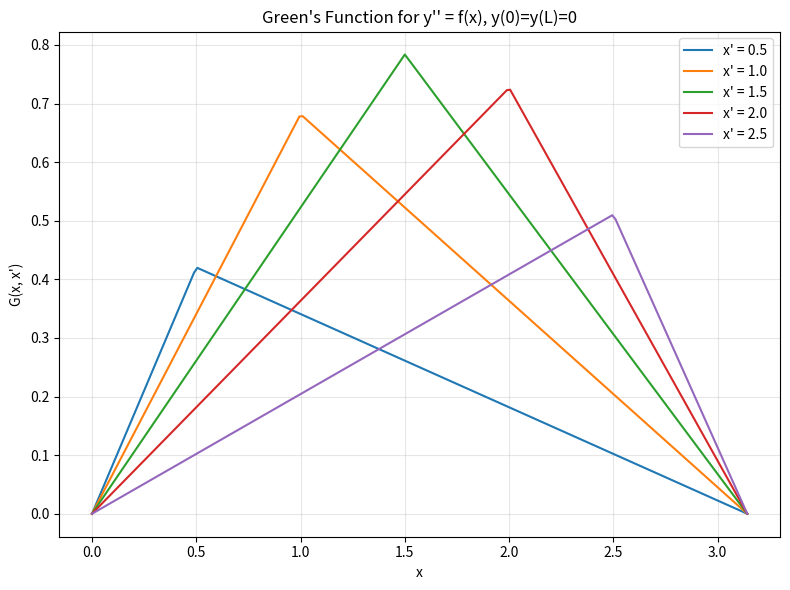
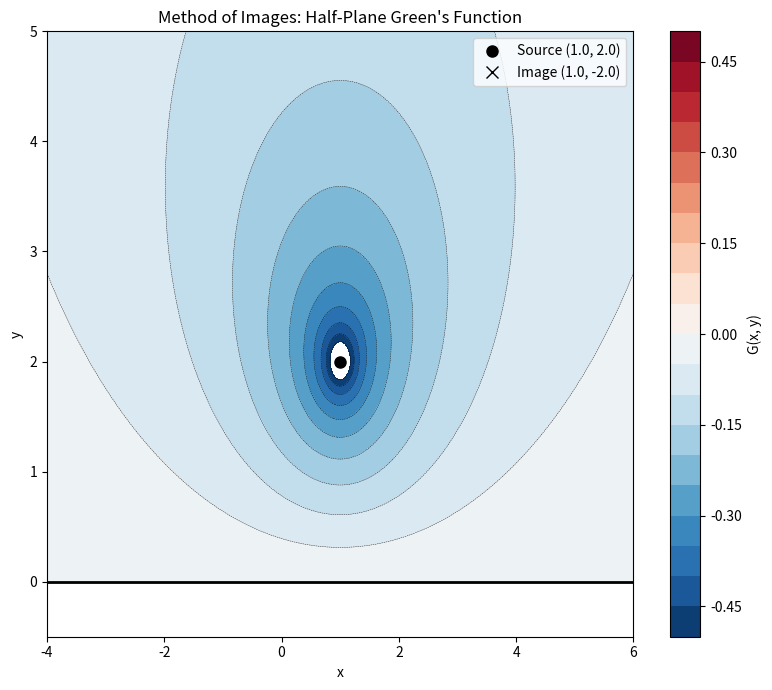
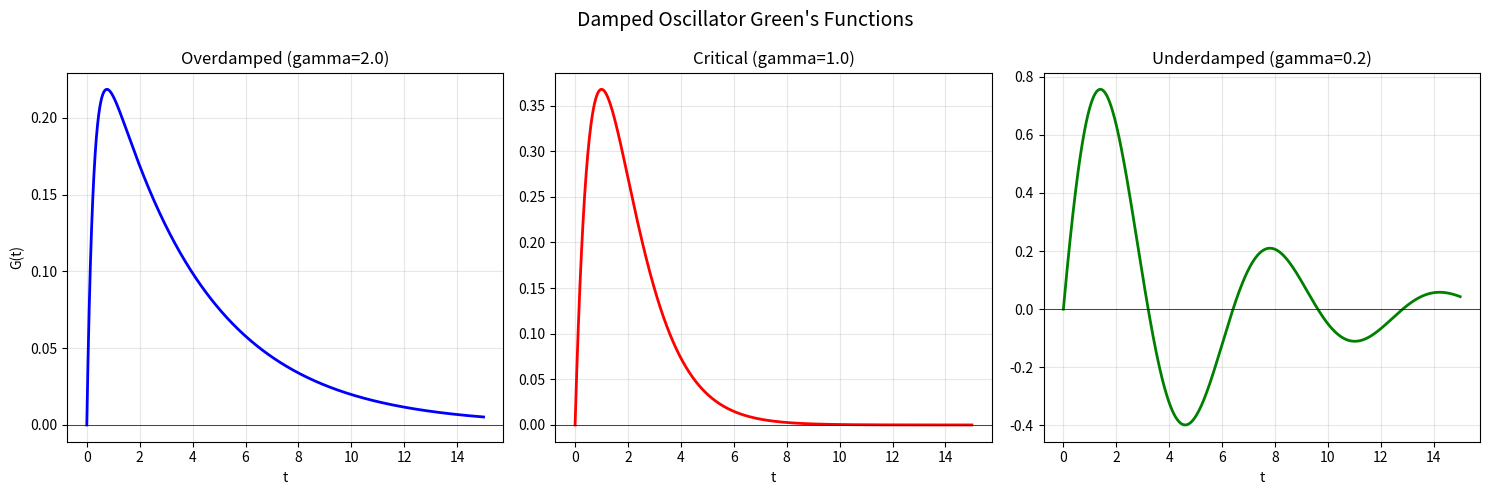
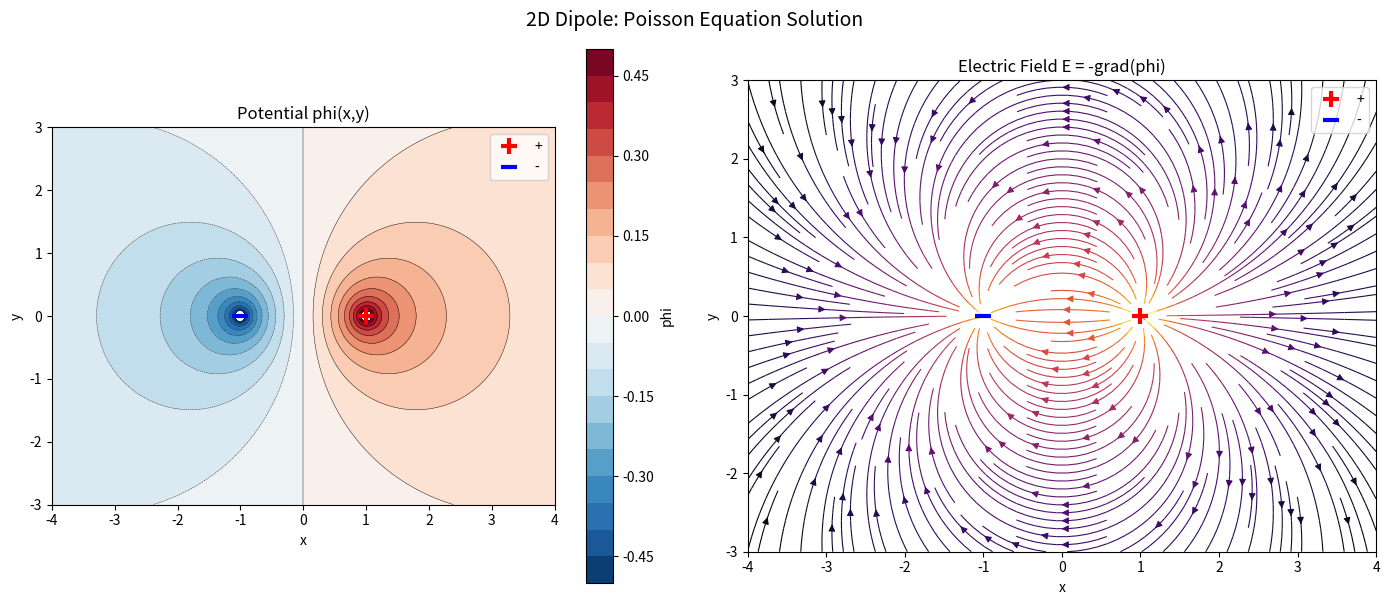

Generate these figures, in order, with matplotlib:
"""
Exercises for Lesson 16: Green's Functions
Topic: Mathematical_Methods
Solutions to practice problems from the lesson.
"""

import numpy as np
import sympy as sp
from scipy.integrate import quad
import matplotlib
matplotlib.use('Agg')
import matplotlib.pyplot as plt


def exercise_1():
    """
    Problem 1: Calculate Dirac delta function integrals.
    (a) int (x^3 + 2x + 1) delta(x-2) dx
    (b) int_0^5 e^{-x} delta(x-3) dx
    (c) int cos(x) delta'(x) dx
    """
    print("=" * 60)
    print("Problem 1: Dirac Delta Function Integrals")
    print("=" * 60)

    # (a) Sifting property: int f(x) delta(x-a) dx = f(a)
    print("\n(a) int (x^3 + 2x + 1) delta(x - 2) dx")
    f_at_2 = 2**3 + 2 * 2 + 1  # = 8 + 4 + 1 = 13
    print(f"  By sifting property: f(2) = 2^3 + 2*2 + 1 = {f_at_2}")

    # Numerical verification using Gaussian approximation
    eps = 1e-4
    x = np.linspace(-10, 10, 1000000)
    f = x**3 + 2 * x + 1
    delta_approx = np.exp(-(x - 2)**2 / eps**2) / (eps * np.sqrt(np.pi))
    numerical = np.trapz(f * delta_approx, x)
    print(f"  Numerical (Gaussian approx): {numerical:.6f}")

    # (b) int_0^5 e^{-x} delta(x-3) dx
    print("\n(b) int_0^5 e^{-x} delta(x - 3) dx")
    f_at_3 = np.exp(-3)
    print(f"  Since 3 is in [0,5]: f(3) = e^{{-3}} = {f_at_3:.6f}")

    # (c) int cos(x) delta'(x) dx = -f'(0) = -(-sin(0)) = sin(0) = 0
    print("\n(c) int cos(x) delta'(x) dx")
    print("  Using integration by parts: int f(x) delta'(x) dx = -f'(0)")
    print("  f(x) = cos(x), f'(x) = -sin(x)")
    result_c = -(-np.sin(0))  # = sin(0) = 0
    print(f"  Result: -f'(0) = sin(0) = {result_c:.6f}")


def exercise_2():
    """
    Problem 2: Show delta(x^2-a^2) = (1/2|a|)[delta(x-a) + delta(x+a)]
    and compute int e^x delta(x^2-4) dx.
    """
    print("\n" + "=" * 60)
    print("Problem 2: Delta Function Composition Identity")
    print("=" * 60)

    print("\nShow: delta(x^2 - a^2) = (1/(2|a|))[delta(x-a) + delta(x+a)]")
    print("\nProof: g(x) = x^2 - a^2 has zeros at x = +/- a")
    print("  g'(x) = 2x, so |g'(a)| = 2|a|, |g'(-a)| = 2|a|")
    print("  delta(g(x)) = sum delta(x-x_i)/|g'(x_i)|")
    print("             = delta(x-a)/(2|a|) + delta(x+a)/(2|a|)")
    print("             = [delta(x-a) + delta(x+a)]/(2|a|)  QED")

    # Compute the integral with a=2
    print("\nint e^x delta(x^2 - 4) dx  (a = 2)")
    a = 2
    result = (np.exp(a) + np.exp(-a)) / (2 * a)
    print(f"  = (1/(2*2))[e^2 + e^{{-2}}] = cosh(2)/2 = {result:.6f}")
    print(f"  Verification: cosh(2)/2 = {np.cosh(2) / 2:.6f}")


def exercise_3():
    """
    Problem 3: Construct Green's function for y''=f(x), y(0)=y(L)=0.
    Verify G(x,x') = G(x',x).
    """
    print("\n" + "=" * 60)
    print("Problem 3: Green's Function for y'' = f(x)")
    print("=" * 60)

    print("\ny'' = f(x), y(0) = 0, y(L) = 0")
    print("\nHomogeneous solutions: y1 = x (satisfies y(0)=0)")
    print("                       y2 = L - x (satisfies y(L)=0)")
    print("\nWronskian: W = y1*y2' - y1'*y2 = x*(-1) - 1*(L-x) = -L")
    print("\nGreen's function (for L = pi):")
    print("  G(x,x') = -y1(x<)*y2(x>)/W")
    print("          = x<(L-x>)/L")
    print("  where x< = min(x,x'), x> = max(x,x')")

    # Verify symmetry numerically
    L = np.pi
    x_test, xp_test = 1.0, 2.0

    def G(x, xp, L_val):
        x_less = np.minimum(x, xp)
        x_greater = np.maximum(x, xp)
        return x_less * (L_val - x_greater) / L_val

    G_12 = G(x_test, xp_test, L)
    G_21 = G(xp_test, x_test, L)
    print(f"\nSymmetry verification (L = pi):")
    print(f"  G({x_test:.1f}, {xp_test:.1f}) = {G_12:.6f}")
    print(f"  G({xp_test:.1f}, {x_test:.1f}) = {G_21:.6f}")
    print(f"  |G(x,x') - G(x',x)| = {abs(G_12 - G_21):.2e}")

    # Plot Green's function
    fig, ax = plt.subplots(figsize=(8, 6))
    x = np.linspace(0, L, 200)
    for xp in [0.5, 1.0, 1.5, 2.0, 2.5]:
        ax.plot(x, G(x, xp, L), label=f"x' = {xp:.1f}")
    ax.set_xlabel('x')
    ax.set_ylabel("G(x, x')")
    ax.set_title("Green's Function for y'' = f(x), y(0)=y(L)=0")
    ax.legend()
    ax.grid(True, alpha=0.3)
    plt.tight_layout()
    plt.savefig('ex16_greens_function_bvp.png', dpi=150)
    plt.close()
    print("Plot saved to ex16_greens_function_bvp.png")


def exercise_4():
    """
    Problem 4: Green's function for y'' + y = f(x), y(0) = y(pi/2) = 0.
    """
    print("\n" + "=" * 60)
    print("Problem 4: Green's Function for y'' + y = f(x)")
    print("=" * 60)

    print("\ny'' + y = f(x), y(0) = 0, y(pi/2) = 0")
    print("\nHomogeneous solutions of y'' + y = 0: sin(x) and cos(x)")
    print("y1 = sin(x) satisfies y(0) = 0")
    print("y2 = cos(x) satisfies y(pi/2) = 0")
    print("\nWronskian: W = sin(x)*(-sin(x)) - cos(x)*cos(x) = -1")

    print("\nGreen's function:")
    print("  G(x,x') = { sin(x)*cos(x') / (-1)  for x < x'")
    print("            { sin(x')*cos(x) / (-1)   for x > x'")
    print("  = { -sin(x)*cos(x')  for x < x'")
    print("    { -sin(x')*cos(x)  for x > x'")

    # Verify: solve y'' + y = delta(x - x0) with BCs
    L = np.pi / 2
    x0 = 1.0  # source point

    def G_func(x, xp):
        return np.where(x < xp,
                        -np.sin(x) * np.cos(xp),
                        -np.sin(xp) * np.cos(x))

    # Verify by solving y'' + y = 1 using Green's function
    x = np.linspace(0, L, 500)

    # Solution: y(x) = int_0^{pi/2} G(x,x') * 1 dx'
    y_greens = np.array([np.trapz(G_func(xi, x), x) for xi in x])

    # Exact solution of y'' + y = 1: y = 1 - cos(x) - (1-cos(pi/2))/sin(pi/2) * sin(x)
    # y_p = 1, y_h = A sin(x) + B cos(x)
    # y(0) = 0: B + 1 = 0 => B = -1
    # y(pi/2) = 0: A + 1 - 0 = 0 => A = -1
    y_exact = 1 - np.sin(x) - np.cos(x)

    print(f"\nVerification with f(x) = 1:")
    print(f"  y(0.5) Green's: {np.interp(0.5, x, y_greens):.6f}")
    print(f"  y(0.5) exact:   {1 - np.sin(0.5) - np.cos(0.5):.6f}")
    print(f"  Max error: {np.max(np.abs(y_greens - y_exact)):.2e}")


def exercise_5():
    """
    Problem 5: Eigenfunction expansion of Green's function for y''=f(x),
    y(0)=y(pi)=0. Compare with closed form.
    """
    print("\n" + "=" * 60)
    print("Problem 5: Eigenfunction Expansion of Green's Function")
    print("=" * 60)

    L = np.pi
    print(f"\ny'' = f(x), y(0) = 0, y({L:.4f}) = 0")
    print("\nEigenvalues: lambda_n = n^2, eigenfunctions: phi_n = sin(nx)")
    print("\nEigenfunction expansion:")
    print("  G(x,x') = sum_{n=1}^inf phi_n(x)*phi_n(x') / (lambda_n * ||phi_n||^2)")
    print("          = (2/pi) * sum_{n=1}^inf sin(nx)*sin(nx') / n^2")

    # Compare series with closed form at specific points
    x_val, xp_val = 1.0, 2.0

    # Closed form: G(x,x') = x<(pi-x>)/pi
    x_less = min(x_val, xp_val)
    x_greater = max(x_val, xp_val)
    G_closed = x_less * (L - x_greater) / L
    print(f"\nAt x = {x_val}, x' = {xp_val}:")
    print(f"  Closed form: G = {G_closed:.8f}")

    # Series expansion with increasing terms
    for N in [5, 10, 50, 200]:
        G_series = (2.0 / L) * sum(
            np.sin(n * x_val) * np.sin(n * xp_val) / n**2
            for n in range(1, N + 1)
        )
        print(f"  Series (N={N:3d}): G = {G_series:.8f}  error = {abs(G_series - G_closed):.2e}")

    # Verify the identity
    print("\nVerified identity:")
    print("  sum sin(nx)sin(nx')/n^2 = (pi/2)*x<*(1 - x>/pi)")


def exercise_6():
    """
    Problem 6: Method of images for half-plane Dirichlet Green's function.
    nabla^2 G = delta(r - r'), G(x,0)=0.
    """
    print("\n" + "=" * 60)
    print("Problem 6: Method of Images (Half-Plane)")
    print("=" * 60)

    print("\nnabla^2 G = delta^2(r - r'), G(x,y=0) = 0, y > 0")
    print("\nFree-space 2D Green's function:")
    print("  G_0(r,r') = (1/(2*pi)) * ln|r - r'|")
    print("\nMethod of images: place image charge at r'' = (x', -y')")
    print("  G(r,r') = G_0(r,r') - G_0(r,r'')")
    print("          = (1/(2*pi)) * ln(|r-r'|/|r-r''|)")
    print("          = (1/(4*pi)) * ln[((x-x')^2+(y-y')^2)/((x-x')^2+(y+y')^2)]")

    # Verify G=0 at y=0
    xp, yp = 1.0, 2.0
    x_test = np.linspace(-5, 5, 100)
    y_test = 0.0
    r1 = np.sqrt((x_test - xp)**2 + (y_test - yp)**2)
    r2 = np.sqrt((x_test - xp)**2 + (y_test + yp)**2)
    G_boundary = (1.0 / (4 * np.pi)) * np.log((r1**2) / (r2**2))
    print(f"\nVerification: max|G(x, y=0)| = {np.max(np.abs(G_boundary)):.2e}")

    # Visualize
    fig, ax = plt.subplots(figsize=(8, 7))
    x_grid = np.linspace(-4, 6, 300)
    y_grid = np.linspace(0.01, 5, 200)
    X, Y = np.meshgrid(x_grid, y_grid)

    R1_sq = (X - xp)**2 + (Y - yp)**2
    R2_sq = (X - xp)**2 + (Y + yp)**2
    G_vals = (1.0 / (4 * np.pi)) * np.log(R1_sq / R2_sq)

    levels = np.linspace(-0.5, 0.5, 21)
    cs = ax.contourf(X, Y, G_vals, levels=levels, cmap='RdBu_r')
    ax.contour(X, Y, G_vals, levels=levels, colors='k', linewidths=0.3)
    plt.colorbar(cs, ax=ax, label="G(x, y)")
    ax.plot(xp, yp, 'ko', markersize=8, label=f"Source ({xp}, {yp})")
    ax.plot(xp, -yp, 'kx', markersize=8, label=f"Image ({xp}, {-yp})")
    ax.axhline(y=0, color='k', linewidth=2)
    ax.set_xlabel('x')
    ax.set_ylabel('y')
    ax.set_title("Method of Images: Half-Plane Green's Function")
    ax.legend()
    ax.set_ylim(-0.5, 5)
    plt.tight_layout()
    plt.savefig('ex16_method_of_images.png', dpi=150)
    plt.close()
    print("Plot saved to ex16_method_of_images.png")


def exercise_7():
    """
    Problem 7: Verify 1D heat equation Green's function properties.
    G = (1/sqrt(4*pi*alpha^2*t)) * exp(-x^2/(4*alpha^2*t))
    """
    print("\n" + "=" * 60)
    print("Problem 7: Heat Equation Green's Function Verification")
    print("=" * 60)

    alpha2 = 1.0  # alpha^2

    def G_heat(x, t):
        return np.exp(-x**2 / (4 * alpha2 * t)) / np.sqrt(4 * np.pi * alpha2 * t)

    # (a) Verify dG/dt = alpha^2 * d^2G/dx^2
    print("\n(a) Verify: dG/dt = alpha^2 * d^2G/dx^2")
    t0 = 0.5
    x = np.linspace(-5, 5, 10000)
    dx = x[1] - x[0]

    G_vals = G_heat(x, t0)
    dt = 1e-6
    dGdt = (G_heat(x, t0 + dt) - G_heat(x, t0 - dt)) / (2 * dt)
    d2Gdx2 = np.gradient(np.gradient(G_vals, dx), dx)

    residual = np.max(np.abs(dGdt[100:-100] - alpha2 * d2Gdx2[100:-100]))
    print(f"  max|dG/dt - alpha^2 * d^2G/dx^2| = {residual:.2e}  (at t={t0})")

    # (b) Verify int G dx = 1 for all t > 0
    print("\n(b) Verify: int G dx = 1 for all t > 0")
    for t_val in [0.01, 0.1, 1.0, 10.0]:
        x_wide = np.linspace(-50, 50, 100000)
        integral = np.trapz(G_heat(x_wide, t_val), x_wide)
        print(f"  t = {t_val:5.2f}: int G dx = {integral:.8f}")

    # (c) Verify lim_{t->0+} G = delta(x)
    print("\n(c) Verify: lim_{t->0+} G(x,t) -> delta(x)")
    print("  G becomes narrower and taller as t -> 0:")
    for t_val in [1.0, 0.1, 0.01, 0.001]:
        peak = G_heat(0, t_val)
        width = 2 * np.sqrt(4 * alpha2 * t_val * np.log(2))  # FWHM
        print(f"  t = {t_val:.3f}: peak = {peak:.4f}, FWHM = {width:.6f}")


def exercise_8():
    """
    Problem 8: Damped harmonic oscillator Green's functions for three cases.
    x'' + 2*gamma*x' + omega0^2*x = delta(t)
    """
    print("\n" + "=" * 60)
    print("Problem 8: Damped Oscillator Green's Functions")
    print("=" * 60)

    omega0 = 1.0

    print("\nx'' + 2*gamma*x' + omega0^2*x = delta(t)")
    print("Characteristic equation: s^2 + 2*gamma*s + omega0^2 = 0")
    print("s = -gamma +/- sqrt(gamma^2 - omega0^2)")

    fig, axes = plt.subplots(1, 3, figsize=(15, 5))
    t = np.linspace(0, 15, 1000)

    # Case 1: Overdamped (gamma > omega0)
    gamma1 = 2.0
    beta1 = np.sqrt(gamma1**2 - omega0**2)
    G1 = np.where(t > 0,
                  np.exp(-gamma1 * t) * np.sinh(beta1 * t) / beta1,
                  0)
    print(f"\n(1) Overdamped: gamma = {gamma1} > omega0 = {omega0}")
    print(f"  beta = sqrt(gamma^2 - omega0^2) = {beta1:.4f}")
    print(f"  G(t) = exp(-gamma*t)*sinh(beta*t)/beta  (t > 0)")

    axes[0].plot(t, G1, 'b-', linewidth=2)
    axes[0].set_title(f'Overdamped (gamma={gamma1})')
    axes[0].set_xlabel('t')
    axes[0].set_ylabel('G(t)')
    axes[0].grid(True, alpha=0.3)
    axes[0].axhline(y=0, color='k', linewidth=0.5)

    # Case 2: Critically damped (gamma = omega0)
    gamma2 = omega0
    G2 = np.where(t > 0,
                  t * np.exp(-gamma2 * t),
                  0)
    print(f"\n(2) Critically damped: gamma = omega0 = {gamma2}")
    print(f"  G(t) = t*exp(-gamma*t)  (t > 0)")

    axes[1].plot(t, G2, 'r-', linewidth=2)
    axes[1].set_title(f'Critical (gamma={gamma2})')
    axes[1].set_xlabel('t')
    axes[1].grid(True, alpha=0.3)
    axes[1].axhline(y=0, color='k', linewidth=0.5)

    # Case 3: Underdamped (gamma < omega0)
    gamma3 = 0.2
    omega_d = np.sqrt(omega0**2 - gamma3**2)
    G3 = np.where(t > 0,
                  np.exp(-gamma3 * t) * np.sin(omega_d * t) / omega_d,
                  0)
    print(f"\n(3) Underdamped: gamma = {gamma3} < omega0 = {omega0}")
    print(f"  omega_d = sqrt(omega0^2 - gamma^2) = {omega_d:.4f}")
    print(f"  G(t) = exp(-gamma*t)*sin(omega_d*t)/omega_d  (t > 0)")

    axes[2].plot(t, G3, 'g-', linewidth=2)
    axes[2].set_title(f'Underdamped (gamma={gamma3})')
    axes[2].set_xlabel('t')
    axes[2].grid(True, alpha=0.3)
    axes[2].axhline(y=0, color='k', linewidth=0.5)

    plt.suptitle("Damped Oscillator Green's Functions", fontsize=14)
    plt.tight_layout()
    plt.savefig('ex16_damped_oscillator_greens.png', dpi=150)
    plt.close()
    print("\nPlot saved to ex16_damped_oscillator_greens.png")


def exercise_9():
    """
    Problem 9: 2D Poisson equation with dipole source.
    nabla^2 phi = -delta(r-r1) + delta(r-r2), r1=(1,0), r2=(-1,0).
    """
    print("\n" + "=" * 60)
    print("Problem 9: 2D Poisson Equation - Dipole")
    print("=" * 60)

    r1 = np.array([1.0, 0.0])
    r2 = np.array([-1.0, 0.0])

    print(f"\nnabla^2 phi = -delta(r-r1) + delta(r-r2)")
    print(f"r1 = {r1}, r2 = {r2}")
    print("\nSolution by superposition:")
    print("  phi(r) = -(1/(2*pi))*ln|r-r1| + (1/(2*pi))*ln|r-r2|")
    print("         = (1/(2*pi))*ln(|r-r2|/|r-r1|)")

    # Visualize potential and electric field
    x = np.linspace(-4, 4, 400)
    y = np.linspace(-3, 3, 300)
    X, Y = np.meshgrid(x, y)

    # Distances from each source
    R1 = np.sqrt((X - r1[0])**2 + (Y - r1[1])**2)
    R2 = np.sqrt((X - r2[0])**2 + (Y - r2[1])**2)

    # Avoid singularities
    R1 = np.clip(R1, 0.05, None)
    R2 = np.clip(R2, 0.05, None)

    # Potential (positive charge at r1, negative at r2)
    phi = -(1 / (2 * np.pi)) * np.log(R1) + (1 / (2 * np.pi)) * np.log(R2)

    # Electric field E = -grad(phi)
    Ey, Ex = np.gradient(-phi, y, x)

    # Normalize for streamlines
    E_mag = np.sqrt(Ex**2 + Ey**2)
    E_mag = np.clip(E_mag, 1e-6, None)

    fig, axes = plt.subplots(1, 2, figsize=(14, 6))

    # Potential contour
    levels = np.linspace(-0.5, 0.5, 21)
    cs = axes[0].contourf(X, Y, phi, levels=levels, cmap='RdBu_r')
    axes[0].contour(X, Y, phi, levels=levels, colors='k', linewidths=0.3)
    plt.colorbar(cs, ax=axes[0], label='phi')
    axes[0].plot(*r1, 'r+', markersize=12, markeredgewidth=3, label='+')
    axes[0].plot(*r2, 'b_', markersize=12, markeredgewidth=3, label='-')
    axes[0].set_title('Potential phi(x,y)')
    axes[0].set_xlabel('x')
    axes[0].set_ylabel('y')
    axes[0].set_aspect('equal')
    axes[0].legend()

    # Electric field streamlines
    axes[1].streamplot(X, Y, Ex, Ey, color=np.log10(E_mag),
                       cmap='inferno', density=2, linewidth=0.8)
    axes[1].plot(*r1, 'r+', markersize=12, markeredgewidth=3, label='+')
    axes[1].plot(*r2, 'b_', markersize=12, markeredgewidth=3, label='-')
    axes[1].set_title('Electric Field E = -grad(phi)')
    axes[1].set_xlabel('x')
    axes[1].set_ylabel('y')
    axes[1].set_aspect('equal')
    axes[1].legend()

    plt.suptitle("2D Dipole: Poisson Equation Solution", fontsize=14)
    plt.tight_layout()
    plt.savefig('ex16_poisson_dipole.png', dpi=150)
    plt.close()
    print("Plot saved to ex16_poisson_dipole.png")


def exercise_10():
    """
    Problem 10: Prove G(x,x') = G(x',x) using Green's second identity
    for self-adjoint operators.
    """
    print("\n" + "=" * 60)
    print("Problem 10: Symmetry of Green's Functions")
    print("=" * 60)

    print("\nProof using Green's second identity:")
    print("\nFor a self-adjoint operator L, Green's second identity gives:")
    print("  int_V [u*L[v] - v*L[u]] dV = boundary terms")
    print("\nLet u(x) = G(x, x1) and v(x) = G(x, x2), so:")
    print("  L[u] = delta(x - x1)  and  L[v] = delta(x - x2)")
    print("\nSubstituting:")
    print("  int [G(x,x1)*delta(x-x2) - G(x,x2)*delta(x-x1)] dx = [boundary]")
    print("  G(x2, x1) - G(x1, x2) = [boundary terms]")
    print("\nIf G satisfies homogeneous boundary conditions (Dirichlet or Neumann),")
    print("the boundary terms vanish, giving:")
    print("  G(x2, x1) = G(x1, x2)  QED")

    # Numerical verification with the Green's function from Problem 3
    print("\nNumerical verification with G for y''=f(x), y(0)=y(pi)=0:")
    L = np.pi
    test_pairs = [(0.5, 2.0), (1.0, 2.5), (0.3, 2.8)]
    for x1, x2 in test_pairs:
        G12 = min(x1, x2) * (L - max(x1, x2)) / L
        G21 = min(x2, x1) * (L - max(x2, x1)) / L
        print(f"  G({x1}, {x2}) = {G12:.8f}, G({x2}, {x1}) = {G21:.8f}, "
              f"diff = {abs(G12 - G21):.2e}")


if __name__ == "__main__":
    print("=== Exercise 1 ===")
    exercise_1()
    print("\n=== Exercise 2 ===")
    exercise_2()
    print("\n=== Exercise 3 ===")
    exercise_3()
    print("\n=== Exercise 4 ===")
    exercise_4()
    print("\n=== Exercise 5 ===")
    exercise_5()
    print("\n=== Exercise 6 ===")
    exercise_6()
    print("\n=== Exercise 7 ===")
    exercise_7()
    print("\n=== Exercise 8 ===")
    exercise_8()
    print("\n=== Exercise 9 ===")
    exercise_9()
    print("\n=== Exercise 10 ===")
    exercise_10()
    print("\nAll exercises completed!")
